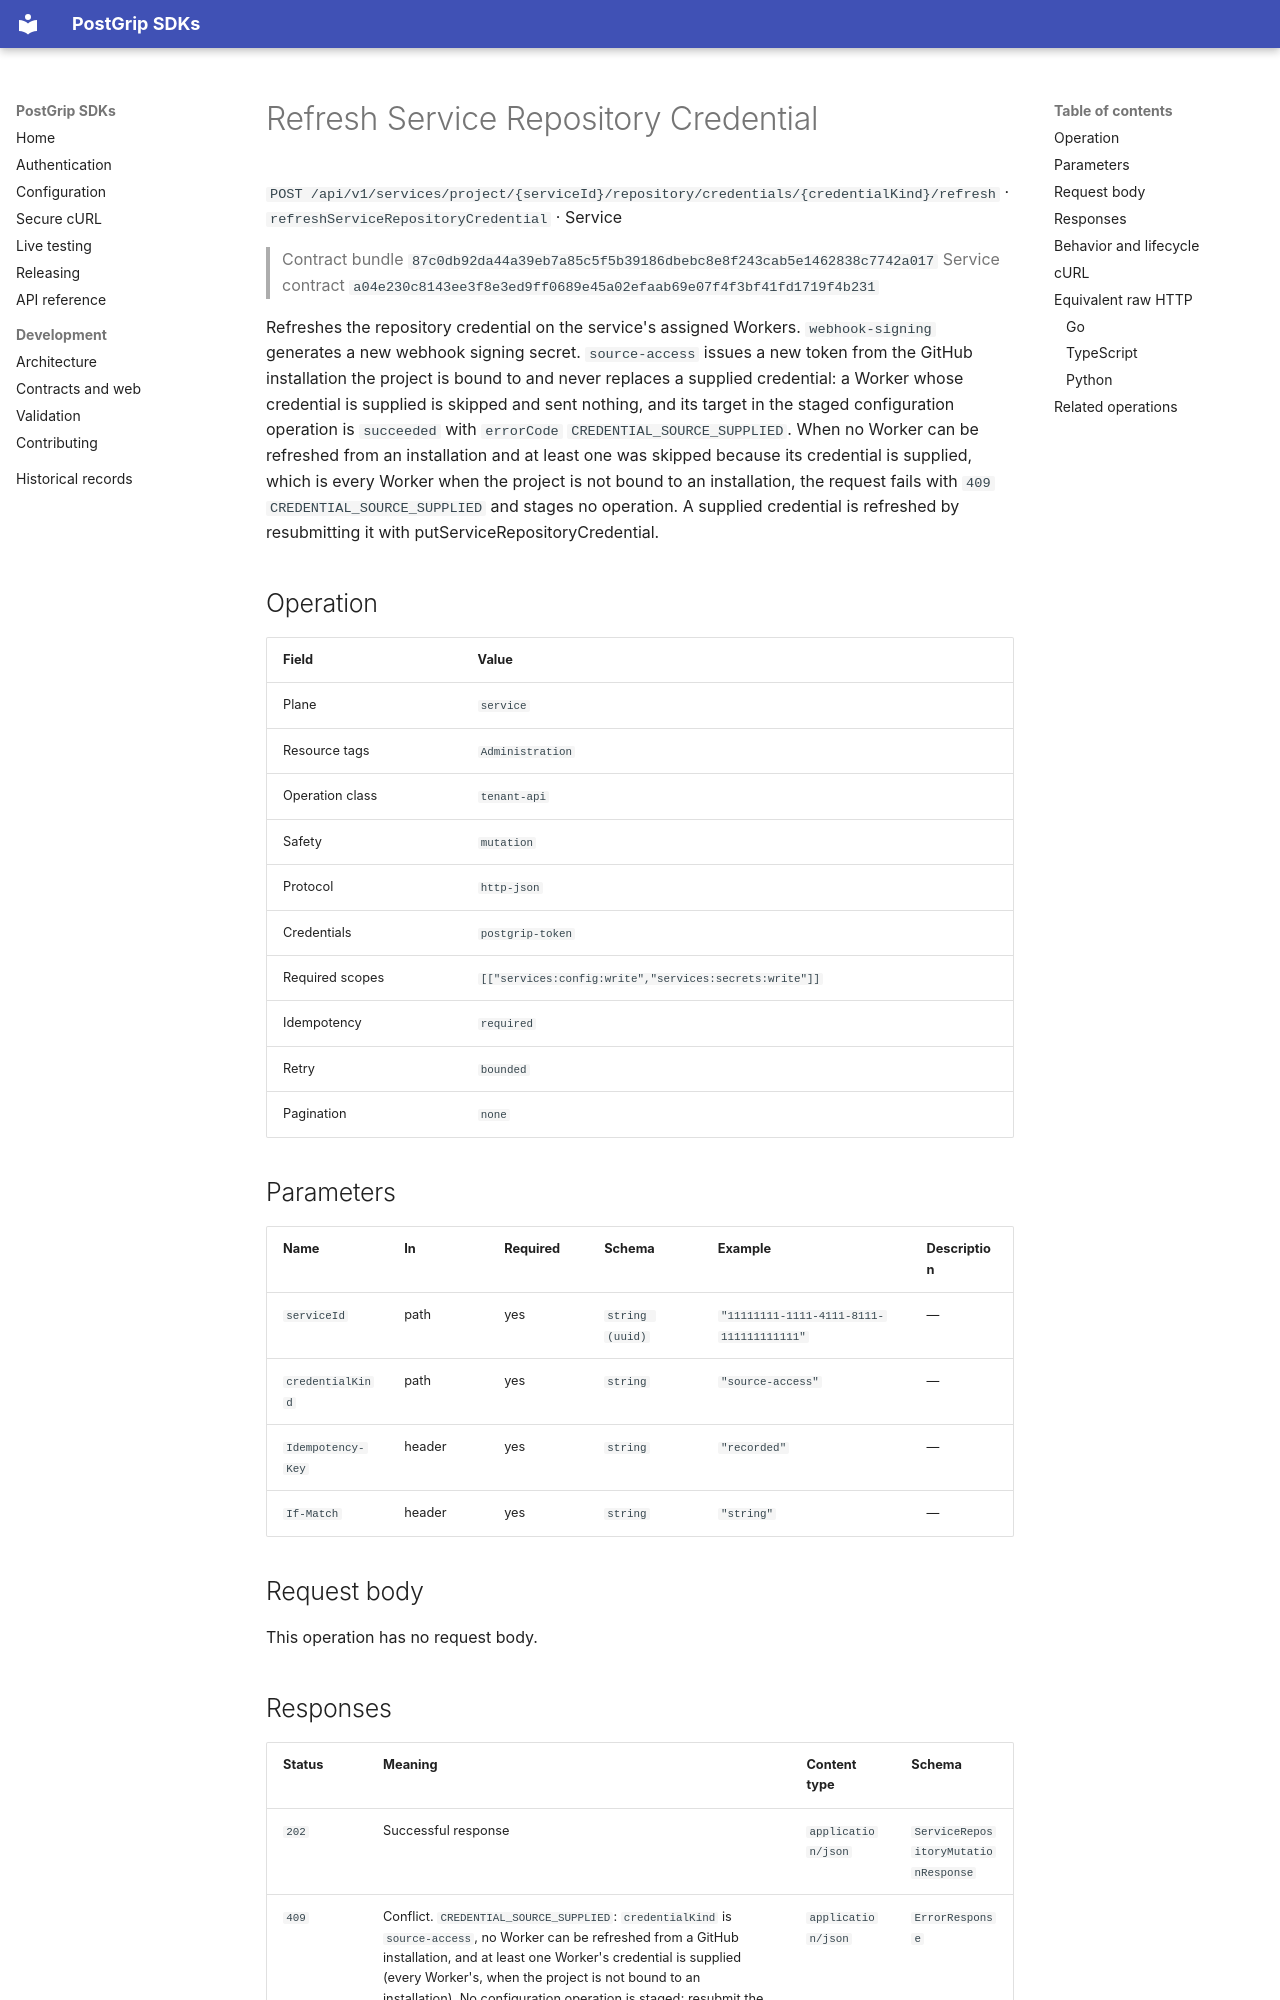

repository: postgrip-io/postgrip-sdk · page: reference/87c0db92da44a39eb7a85c5f5b39186dbebc8e8f243cab5e1462838c7742a017/service/refreshServiceRepositoryCredential/index.html · generator: mkdocs

# Refresh Service Repository Credential

`POST /api/v1/services/project/{serviceId}/repository/credentials/{credentialKind}/refresh` · `refreshServiceRepositoryCredential` · Service

> Contract bundle `87c0db92da44a39eb7a85c5f5b39186dbebc8e8f243cab5e1462838c7742a017`
> Service contract `a04e230c8143ee3f8e3ed9ff0689e45a02efaab69e07f4f3bf41fd1719f4b231`

Refreshes the repository credential on the service's assigned Workers. `webhook-signing` generates a new webhook signing secret. `source-access` issues a new token from the GitHub installation the project is bound to and never replaces a supplied credential: a Worker whose credential is supplied is skipped and sent nothing, and its target in the staged configuration operation is `succeeded` with `errorCode` `CREDENTIAL_SOURCE_SUPPLIED`. When no Worker can be refreshed from an installation and at least one was skipped because its credential is supplied, which is every Worker when the project is not bound to an installation, the request fails with `409` `CREDENTIAL_SOURCE_SUPPLIED` and stages no operation. A supplied credential is refreshed by resubmitting it with putServiceRepositoryCredential.

## Operation

| Field | Value |
| --- | --- |
| Plane | `service` |
| Resource tags | `Administration` |
| Operation class | `tenant-api` |
| Safety | `mutation` |
| Protocol | `http-json` |
| Credentials | `postgrip-token` |
| Required scopes | `[["services:config:write","services:secrets:write"]]` |
| Idempotency | `required` |
| Retry | `bounded` |
| Pagination | `none` |

## Parameters

| Name | In | Required | Schema | Example | Description |
| --- | --- | --- | --- | --- | --- |
| `serviceId` | path | yes | `string (uuid)` | `"11111111-1111-4111-8111-111111111111"` | — |
| `credentialKind` | path | yes | `string` | `"source-access"` | — |
| `Idempotency-Key` | header | yes | `string` | `"recorded"` | — |
| `If-Match` | header | yes | `string` | `"string"` | — |

## Request body

This operation has no request body.
